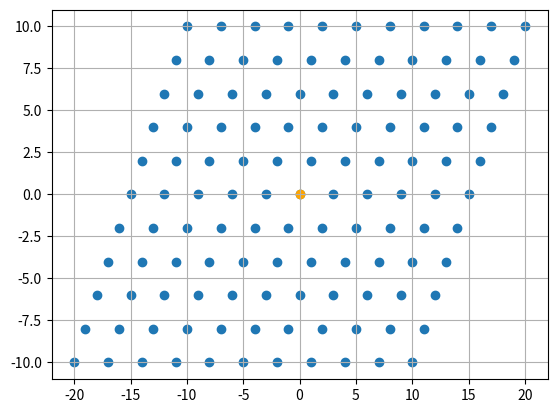

Here is the Python script that generated this plot:
import numpy as np
import matplotlib.pyplot as plt

x, y = np.meshgrid(np.arange(-5, 6), np.arange(-5, 6))
# print(x) ; print(y)

# plt.scatter(x, y)
# plt.scatter(0, 0, color = 'orange')
# plt.grid()
# plt.show()

M = np.array([[3, 1],
                [0, 2]])

print(M)
print(M.shape)

t_x, t_y = np.dot(M, np.array([x.flatten(), y.flatten()]))
plt.scatter(t_x, t_y)
plt.scatter(0, 0, color='orange')
plt.grid()
plt.show()